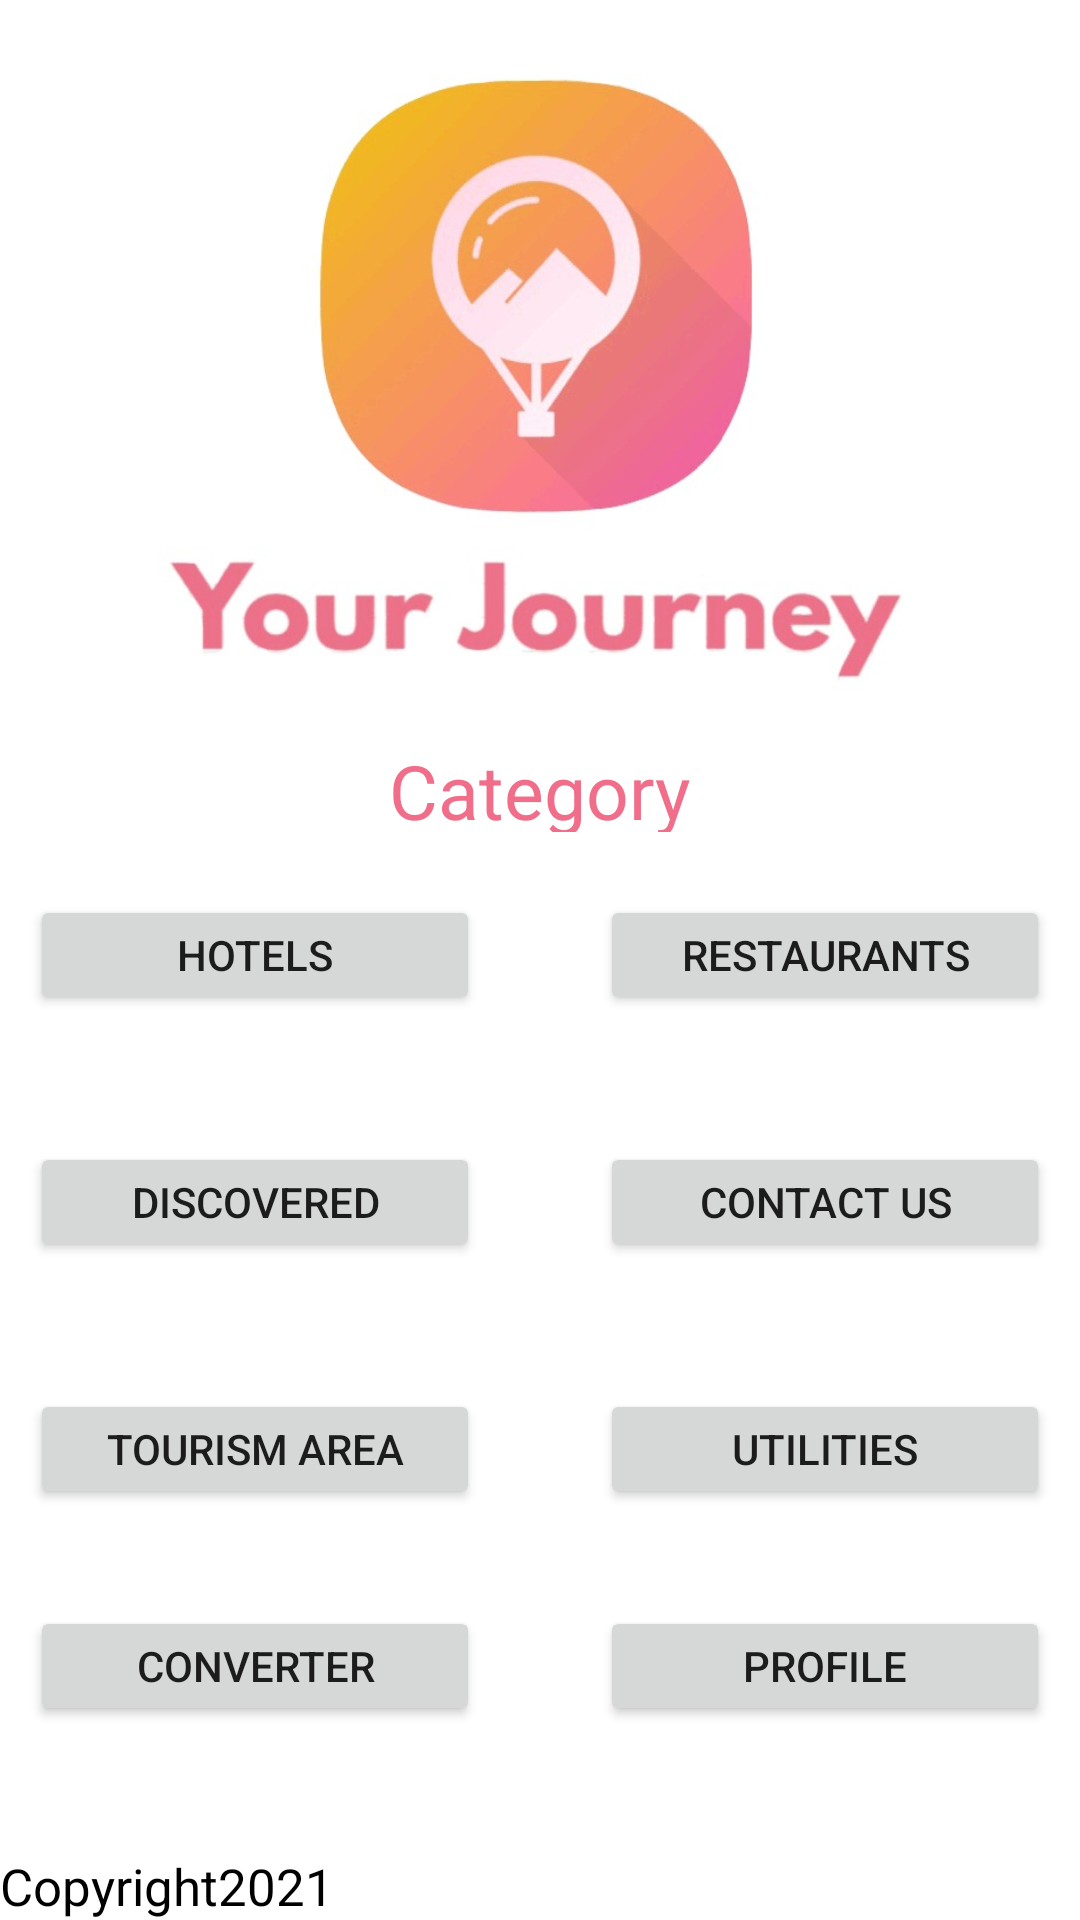

Write the Android layout XML for this screen, with the resource values it uses.
<!-- AndroidManifest.xml: application theme Theme.YourJourney -->
<!-- res/layout/activity_home.xml -->
<?xml version="1.0" encoding="utf-8"?>
<LinearLayout xmlns:android="http://schemas.android.com/apk/res/android"
    xmlns:app="http://schemas.android.com/apk/res-auto"
    xmlns:tools="http://schemas.android.com/tools"
    android:layout_width="match_parent"
    android:layout_height="match_parent"
    android:orientation="vertical"
    android:weightSum="100"
    tools:context=".Home">

    <LinearLayout
        android:layout_width="match_parent"
        android:layout_height="0dp"
        android:layout_weight="40"
        >

        <ImageView
            android:layout_width="match_parent"
            android:layout_height="match_parent"
            android:src="@drawable/logo"
            >


        </ImageView>

    </LinearLayout>

    <LinearLayout
        android:layout_width="match_parent"
        android:layout_height="0dp"
        android:layout_weight="5"
        android:orientation="vertical"
        >

        <TextView
            android:layout_width="wrap_content"
            android:layout_height="wrap_content"
            android:text="Category"
            android:layout_gravity="center"
            android:textColor="@color/textColor"
            android:textSize="25dp"
            >


        </TextView>






    </LinearLayout>

    <LinearLayout
        android:layout_width="match_parent"

        android:layout_height="0dp"
        android:layout_weight="40"
        android:orientation="vertical"
        android:weightSum="30"
        >

        <LinearLayout
            android:layout_width="match_parent"
            android:layout_height="0dp"
            android:layout_weight="10"
            android:gravity="center"
            >

            <Button
                android:layout_width="150dp"
                android:layout_height="40dp"
                android:text="Hotels"
                android:onClick="hotelsClicked"
                ></Button>

            <Button
                android:layout_width="150dp"
                android:layout_height="40dp"

                android:layout_marginLeft="40dp"
                android:text="Restaurants"
                android:onClick="restaurantsClicked"
                ></Button>

        </LinearLayout>


        <LinearLayout
            android:layout_width="match_parent"
            android:layout_height="0dp"
            android:layout_weight="10"
            android:gravity="center"
            >

            <Button
                android:layout_width="150dp"
                android:layout_height="40dp"
                android:text="Discovered"
                android:onClick="discoveredClicked"
                ></Button>

            <Button
                android:layout_width="150dp"
                android:layout_height="40dp"

                android:layout_marginLeft="40dp"
                android:text="Contact Us"
                android:onClick="placesStoryClicked"
                ></Button>

        </LinearLayout>

        <LinearLayout
            android:layout_width="match_parent"
            android:layout_height="0dp"
            android:layout_weight="10"
            android:gravity="center"
            >

            <Button
                android:layout_width="150dp"
                android:layout_height="40dp"
                android:text="Tourism Area"
                android:onClick="tourismClicked"
                ></Button>

            <Button
                android:layout_width="150dp"
                android:layout_height="40dp"

                android:layout_marginLeft="40dp"
                android:text="Utilities"
                android:onClick="utilityClicked"
                ></Button>

        </LinearLayout>



    </LinearLayout>



    <LinearLayout
        android:layout_width="match_parent"
        android:layout_height="0dp"
        android:layout_weight="10"
        android:orientation="horizontal"
        android:gravity="center"
        >

        <Button
            android:layout_width="150dp"
            android:layout_height="40dp"
            android:text="Converter"
            android:onClick="convertedClicked"
            ></Button>

        <Button
            android:layout_width="150dp"
            android:layout_height="40dp"

            android:layout_marginLeft="40dp"
            android:text="Profile"
            android:onClick="profileClicked"
            ></Button>





    </LinearLayout>

    <LinearLayout
        android:layout_width="wrap_content"
        android:layout_height="wrap_content"
        android:layout_weight="5"
        >
        <TextView
            android:layout_width="wrap_content"
            android:layout_height="wrap_content"

            android:layout_gravity="bottom"

            android:text="Copyright2021"
            android:textSize="17dp"
            android:textColor="@color/black"
            >


        </TextView>

    </LinearLayout>





</LinearLayout>
<!-- resources referenced by this layout -->
<resources>
  <color name="black">#FF000000</color>
  <color name="textColor">#f06e89
      </color>
  <!-- drawable logo: jpeg bitmap (drawable-v24, 33492 bytes) -->
  <style name="Theme.YourJourney" parent="Theme.MaterialComponents.DayNight.NoActionBar">
          
          <item name="colorPrimary">@color/textColor</item>
          <item name="colorPrimaryVariant">@color/purple_700</item>
          <item name="colorOnPrimary">@color/white</item>
          
          <item name="colorSecondary">@color/teal_200</item>
          <item name="colorSecondaryVariant">@color/teal_700</item>
          <item name="colorOnSecondary">@color/black</item>
          
          <item name="android:statusBarColor" tools:targetApi="l">?attr/colorPrimaryVariant</item>
          
      </style>
  <color name="purple_700">#FF3700B3</color>
  <color name="white">#FFFFFFFF</color>
  <color name="teal_200">#FF03DAC5</color>
  <color name="teal_700">#FF018786</color>
</resources>
